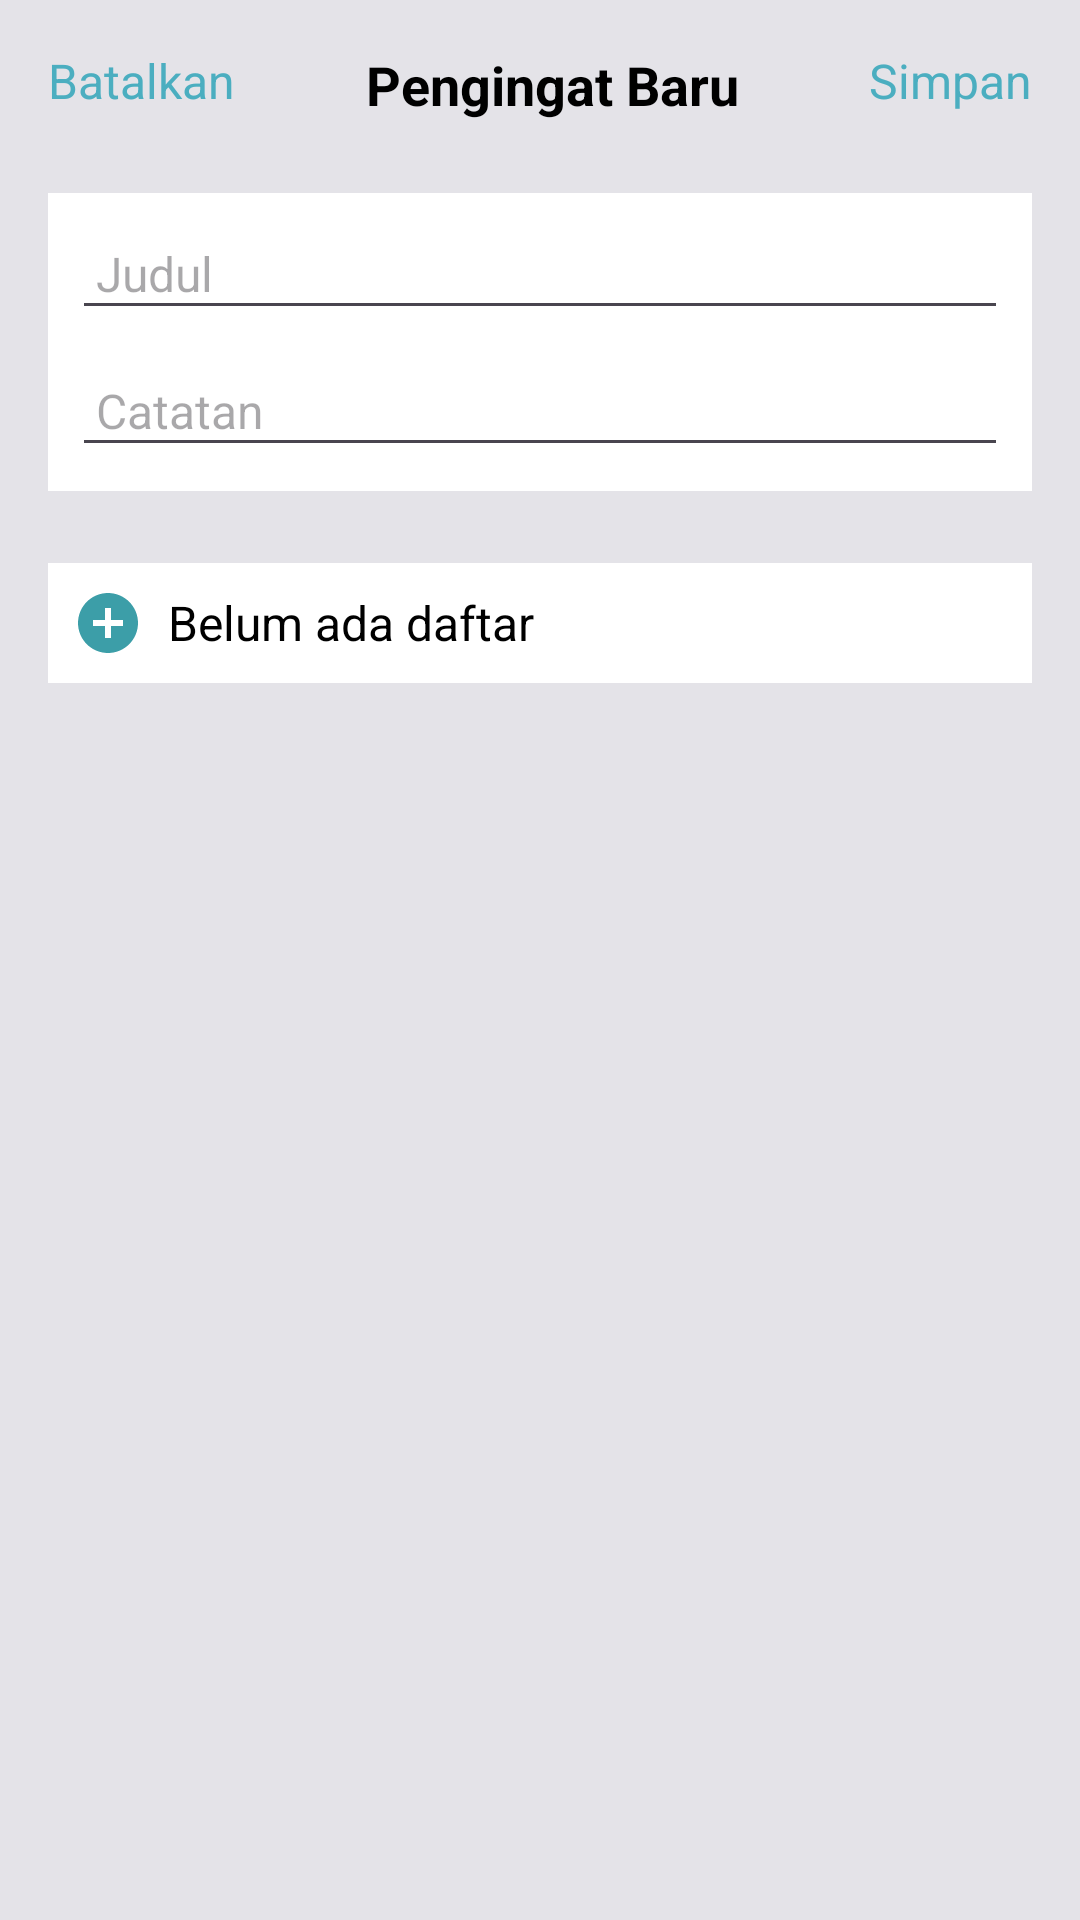

Produce the Android XML layout that renders to this screen, including the resource entries it uses.
<!-- AndroidManifest.xml: application theme Theme.ToListFinal -->
<!-- res/layout/fragment_tambah_pengingat.xml -->
<?xml version="1.0" encoding="utf-8"?>
<FrameLayout xmlns:android="http://schemas.android.com/apk/res/android"
    xmlns:app="http://schemas.android.com/apk/res-auto"
    xmlns:tools="http://schemas.android.com/tools"
    android:layout_width="match_parent"
    android:layout_height="match_parent"
    tools:context=".tambah_pengingat">

    
    <androidx.constraintlayout.widget.ConstraintLayout
        android:layout_width="match_parent"
        android:layout_height="match_parent"
        android:background="@color/background"
        android:padding="16dp">

        
        <TextView
            android:id="@+id/cancel_button"
            android:layout_width="wrap_content"
            android:layout_height="wrap_content"
            android:text="Batalkan"
            android:textColor="#4BAEC0"
            android:textSize="16sp"
            app:layout_constraintStart_toStartOf="parent"
            app:layout_constraintTop_toTopOf="parent" />

        
        <TextView
            android:id="@+id/save_button"
            android:layout_width="wrap_content"
            android:layout_height="wrap_content"
            android:text="Simpan"
            android:textColor="#4BAEC0"
            android:textSize="16sp"
            app:layout_constraintTop_toTopOf="parent"
            app:layout_constraintEnd_toEndOf="parent"/>

        
        <TextView
            android:id="@+id/header_title"
            android:layout_width="wrap_content"
            android:layout_height="wrap_content"
            android:text="Pengingat Baru"
            android:textSize="18sp"
            android:textColor="#000000"
            android:textStyle="bold"
            app:layout_constraintTop_toTopOf="parent"
            app:layout_constraintStart_toEndOf="@id/cancel_button"
            app:layout_constraintEnd_toStartOf="@id/save_button"
            app:layout_constraintHorizontal_bias="0.5"/>

        
        <LinearLayout
            android:id="@+id/item_row1"
            android:layout_width="0dp"
            android:layout_height="wrap_content"
            android:layout_marginTop="24dp"
            android:background="@color/white"
            android:gravity="center"
            android:orientation="vertical"
            android:padding="8dp"
            app:layout_constraintTop_toBottomOf="@id/header_title"
            app:layout_constraintStart_toStartOf="parent"
            app:layout_constraintEnd_toEndOf="parent" >

            
            <EditText
                android:id="@+id/title_input"
                android:layout_width="match_parent"
                android:layout_height="wrap_content"

                android:hint="Judul"
                android:padding="8dp"
                android:textColor="@color/black"
                android:textSize="16sp" />

            <EditText
                android:id="@+id/notes_input"
                android:layout_width="match_parent"
                android:layout_height="wrap_content"
                android:hint="Catatan"
                android:padding="8dp"
                android:textColor="@color/black"
                android:textSize="16sp"
                android:layout_marginTop="8dp"/>

        </LinearLayout>


        
        <LinearLayout
            android:id="@+id/item_row"
            android:layout_width="0dp"
            android:layout_height="wrap_content"
            android:layout_marginTop="24dp"
            android:background="@color/white"
            android:gravity="center_vertical"
            android:orientation="horizontal"
            android:padding="8dp"
            app:layout_constraintEnd_toEndOf="parent"
            app:layout_constraintHorizontal_bias="0.0"
            app:layout_constraintStart_toStartOf="parent"
            app:layout_constraintTop_toBottomOf="@id/item_row1">

            
            <ImageView
                android:id="@+id/item_icon"
                android:layout_width="24dp"
                android:layout_height="24dp"
                android:contentDescription="Icon"
                android:src="@drawable/add" />

            
            <TextView
                android:id="@+id/item_title"
                android:layout_width="wrap_content"
                android:layout_height="wrap_content"
                android:layout_marginStart="8dp"
                android:text="Belum ada daftar"
                android:textColor="#000000"
                android:textSize="16sp"
                app:layout_constraintEnd_toStartOf="@id/item_arrow"
                app:layout_constraintStart_toEndOf="@id/item_icon"
                app:layout_constraintVertical_bias="0.5" />

            
            <ImageView
                android:id="@+id/item_arrow"
                android:layout_width="22dp"
                android:layout_height="22dp"
                android:contentDescription="Arrow"
                android:src="@drawable/baseline_arrow_forward_ios_24"
                />
        </LinearLayout>
    </androidx.constraintlayout.widget.ConstraintLayout>



    </FrameLayout>
<!-- resources referenced by this layout -->
<resources>
  <color name="background">#E4E3E8</color>
  <color name="black">#FF000000</color>
  <color name="white">#FFFFFFFF</color>
  <!-- drawable add (drawable) -->
  <vector xmlns:android="http://schemas.android.com/apk/res/android" android:height="24dp" android:tint="#3C9EA8" android:viewportHeight="24" android:viewportWidth="24" android:width="24dp">
        
      <path android:fillColor="@android:color/white" android:pathData="M12,2C6.48,2 2,6.48 2,12s4.48,10 10,10 10,-4.48 10,-10S17.52,2 12,2zM17,13h-4v4h-2v-4L7,13v-2h4L11,7h2v4h4v2z"/>
      
  </vector>
  <style name="Theme.ToListFinal" parent="Base.Theme.ToListFinal" />
  <style name="Base.Theme.ToListFinal" parent="Theme.Material3.DayNight.NoActionBar">
          
          
      </style>
</resources>
